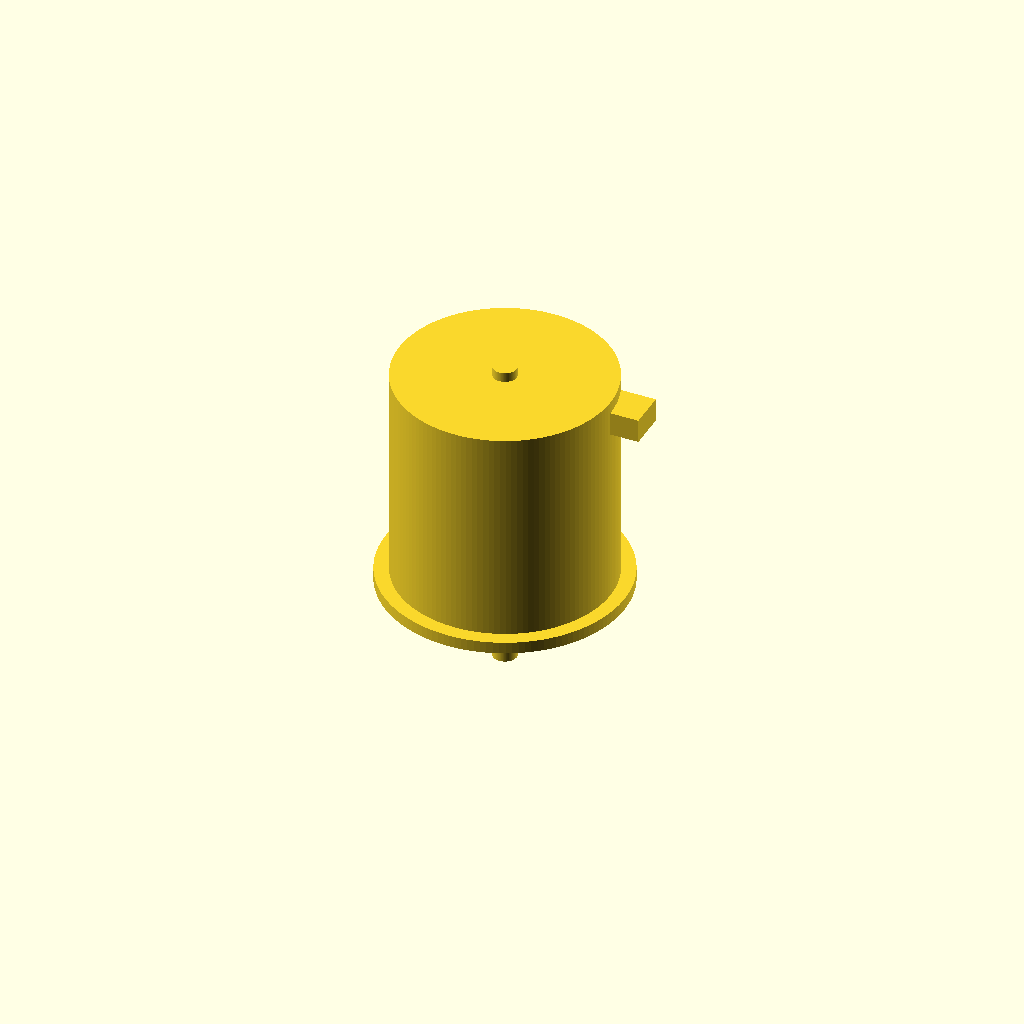
Cell 1: the model at its default parameters.
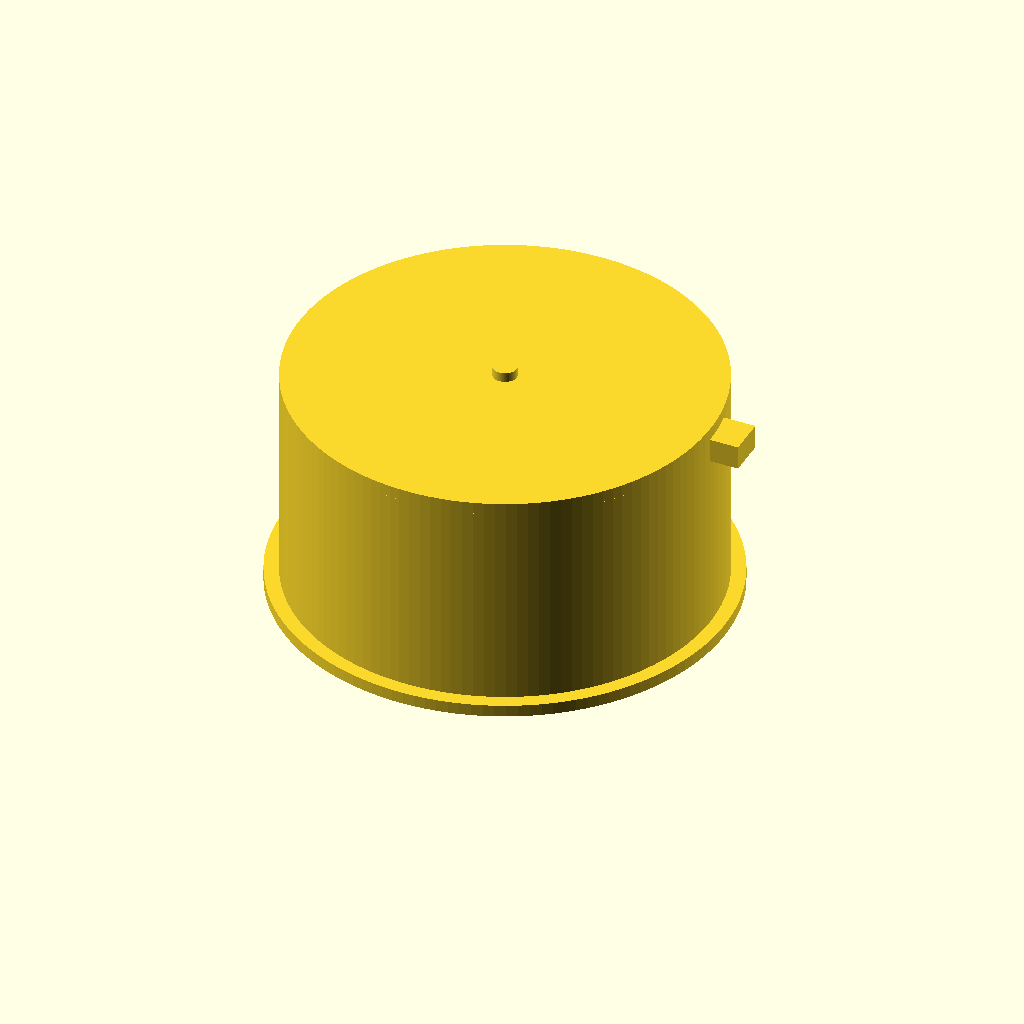
Cell 2: the same model with stator_d = 85.
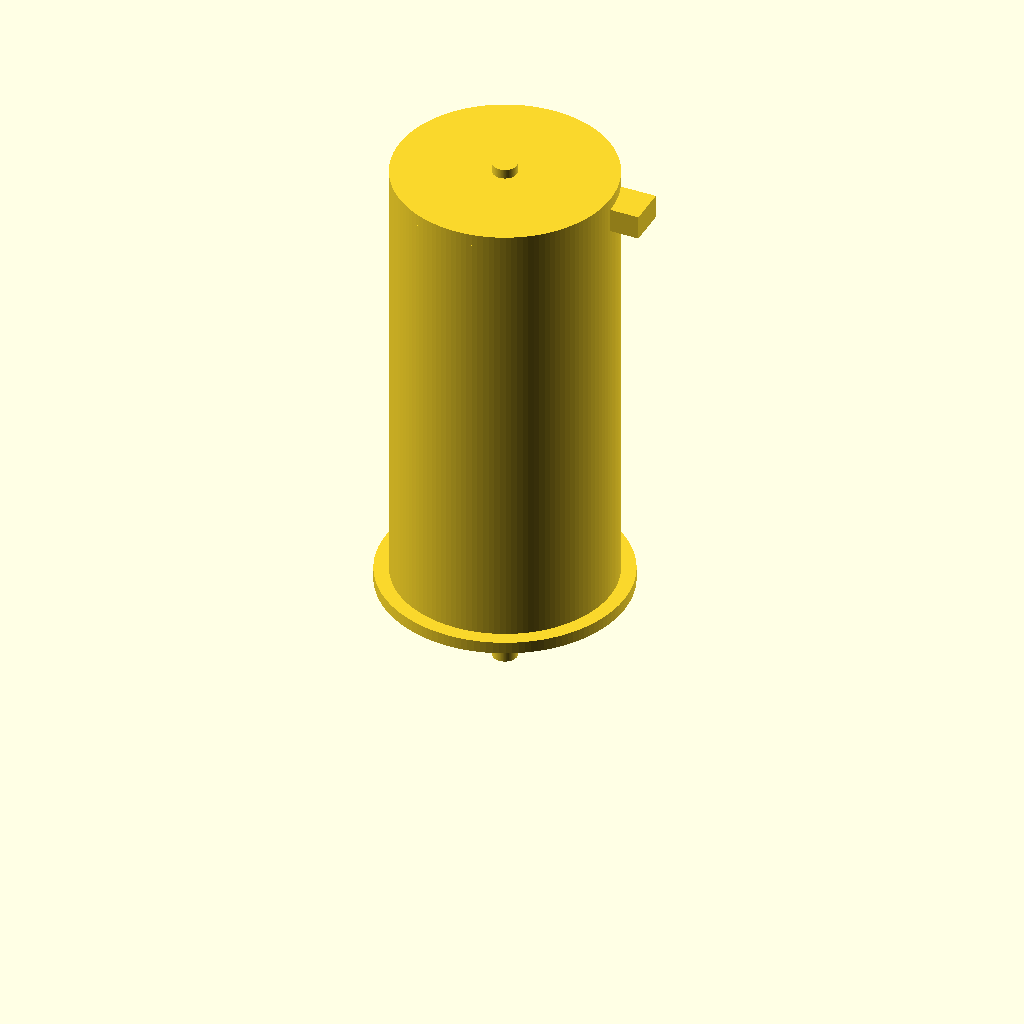
Cell 3: the same model with motor_h = 96.
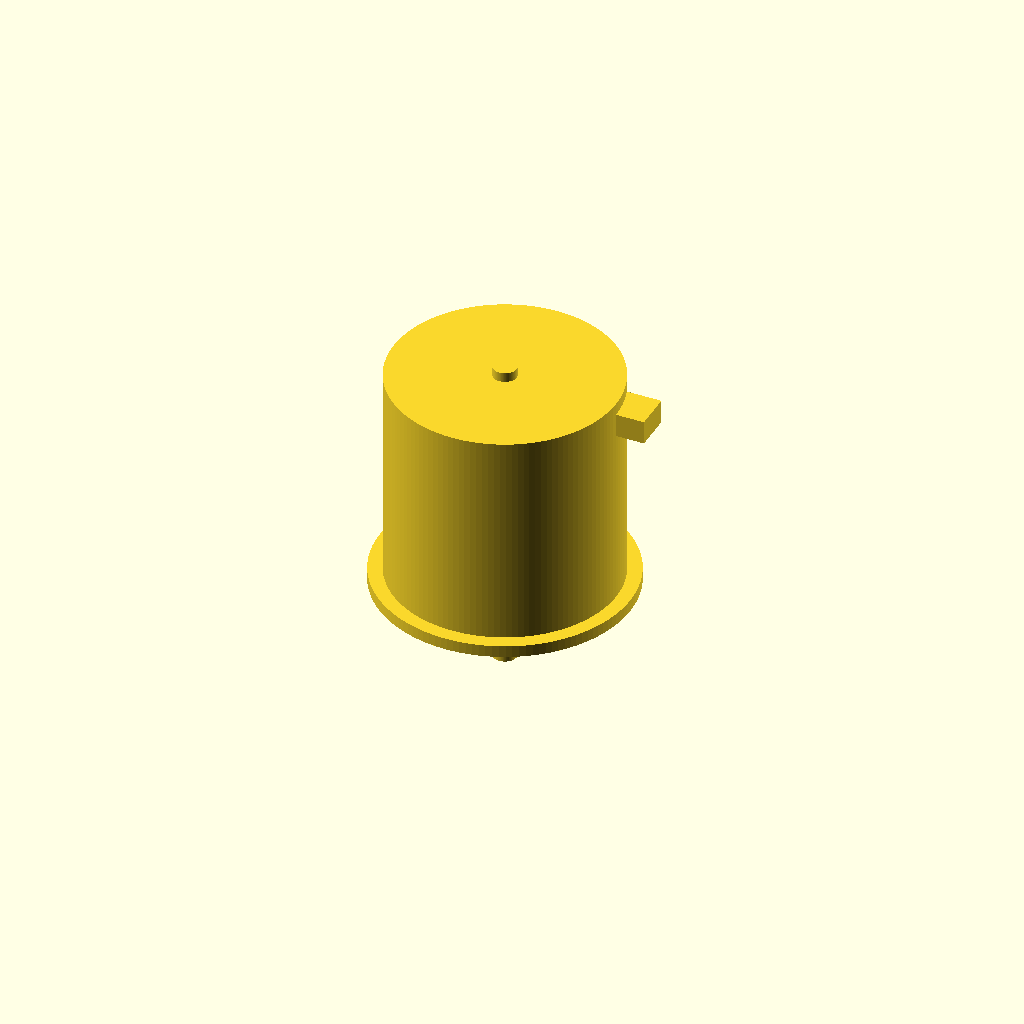
Cell 4 — can_wall set to 2.4, the other parameters unchanged.
All cells are drawn from one camera (rotation 55°, 0°, 25°, orthographic, colour scheme Cornfield), so only the parameter changes between them.
OpenSCAD source file additional_study/matched_effort/results/direct_matched_calls/scad/bldc_motor__BLDC4250.scad:
$fn=128;

// Brushless DC motor (approximate) with 42.5mm stator diameter and 48.0mm height
// Model includes: main can, front face, rear cap, shaft, mounting flange, and simple wire exit.

stator_d = 42.5;
motor_h  = 48.0;

// Assumed/typical proportions for a 42mm-class BLDC motor
can_wall = 1.2;
can_d    = stator_d + 2*can_wall;     // outer can diameter
front_face_th = 2.0;
rear_cap_th   = 2.5;

shaft_d  = 5.0;
shaft_len_front = 18.0;
shaft_len_rear  = 2.0;

flange_d = can_d + 6.0;
flange_th = 2.5;

mount_hole_d = 3.2;
mount_hole_circle_d = 31.0; // typical for 42mm motors
mount_hole_count = 4;

wire_exit_w = 8.0;
wire_exit_h = 5.0;
wire_exit_len = 10.0;

module bolt_circle_holes(count, circle_d, hole_d, th){
  for(i=[0:count-1]){
    a = 360*i/count;
    translate([circle_d/2*cos(a), circle_d/2*sin(a), -0.1])
      cylinder(d=hole_d, h=th+0.2);
  }
}

module motor_body(){
  // Main can (hollow)
  difference(){
    cylinder(d=can_d, h=motor_h);
    translate([0,0,front_face_th])
      cylinder(d=can_d-2*can_wall, h=motor_h-front_face_th-rear_cap_th);
  }

  // Front face plate (solid)
  cylinder(d=can_d, h=front_face_th);

  // Rear cap (solid)
  translate([0,0,motor_h-rear_cap_th])
    cylinder(d=can_d, h=rear_cap_th);

  // Front mounting flange with holes
  difference(){
    translate([0,0,0])
      cylinder(d=flange_d, h=flange_th);
    bolt_circle_holes(mount_hole_count, mount_hole_circle_d, mount_hole_d, flange_th);
    // center bore for shaft clearance
    translate([0,0,-0.1]) cylinder(d=shaft_d+2.0, h=flange_th+0.2);
  }

  // Shaft (front + slight rear stub)
  translate([0,0,-shaft_len_front])
    cylinder(d=shaft_d, h=shaft_len_front + front_face_th);

  translate([0,0,motor_h])
    cylinder(d=shaft_d, h=shaft_len_rear);

  // Simple wire exit block on rear side
  translate([can_d/2 - wire_exit_w/2, 0, motor_h - rear_cap_th - wire_exit_h])
    rotate([0,0,0])
      cube([wire_exit_len, wire_exit_w, wire_exit_h], center=false);
}

motor_body();
Customizer parameters (derived from the source; name, type, default, range or options):
stator_d: number, default 42.5
motor_h: number, default 48
can_wall: number, default 1.2
front_face_th: number, default 2
rear_cap_th: number, default 2.5
shaft_d: number, default 5
shaft_len_front: number, default 18
shaft_len_rear: number, default 2
flange_th: number, default 2.5
mount_hole_d: number, default 3.2
mount_hole_circle_d: number, default 31
mount_hole_count: number, default 4
wire_exit_w: number, default 8
wire_exit_h: number, default 5
wire_exit_len: number, default 10
